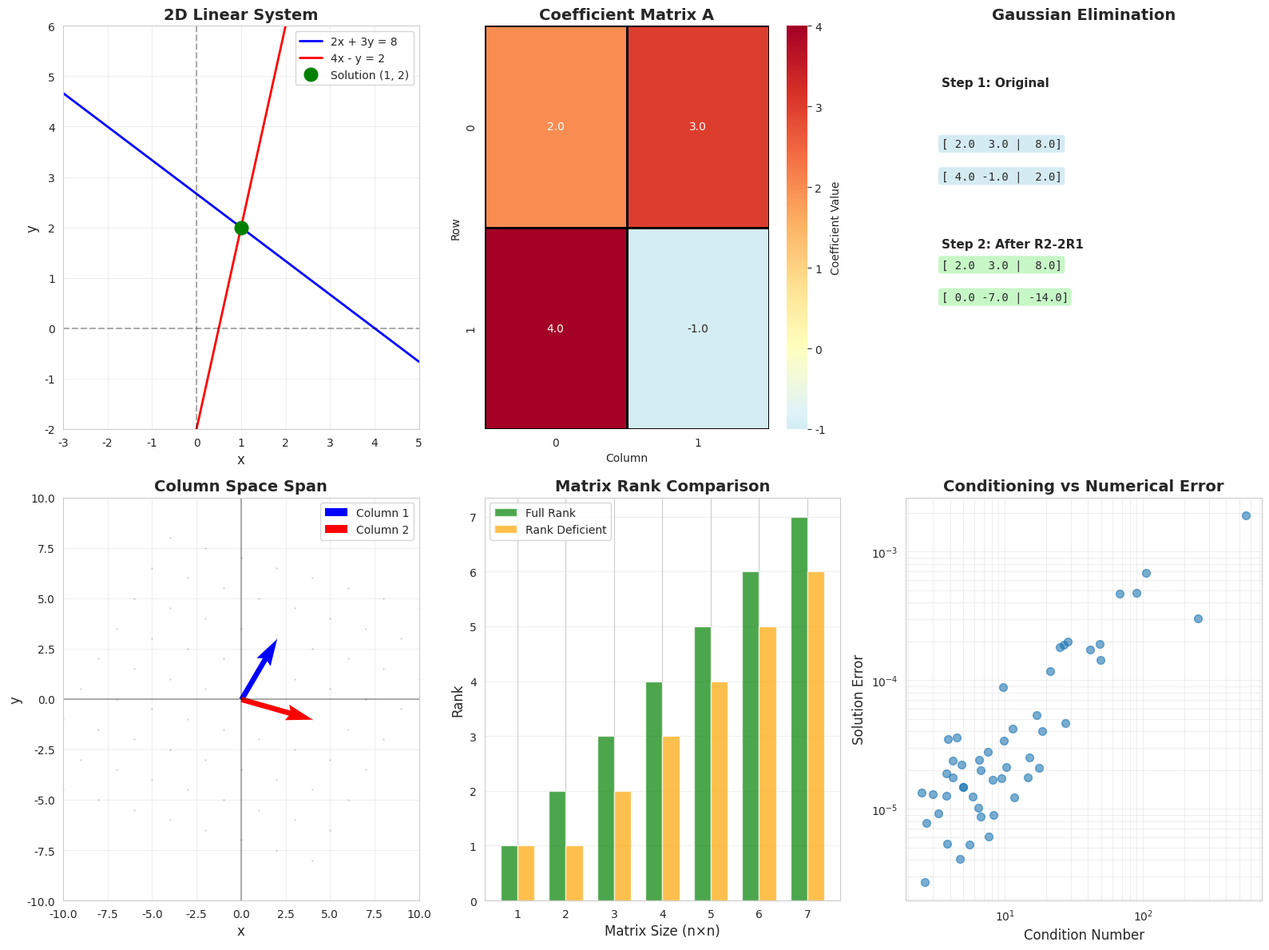

The matplotlib source for this figure:
#Day 4: Systems of Linear Equations

#Read: Mathematics for ML Chapter 2 (Section 2.3) - Solving linear systems
#Watch: Coursera Week 3 - Gaussian elimination, matrix inverses
#Focus: Row reduction, rank, linear independence

#Project 1: Solving Linear Equations
#Set up 3-4 real-world problems as Ax = b
#Solve using np.linalg.solve()
#Verify solutions by substitution
#Handle singular matrices (discuss why no solution exists)


#Project 2: Network Flow Model
#Model a 4-intersection traffic network
#Set up conservation equations: flow in = flow out
#Solve for unknown flows
#Visualize network with node/edge diagram

#Exercise Set:
#Solve 10 systems by hand using Gaussian elimination
#dentify inconsistent and underdetermined systems


import numpy as np
import matplotlib.pyplot as plt
import seaborn as sns
from scipy import linalg

# Set visualization style
sns.set_style("whitegrid")
plt.rcParams['figure.figsize'] = (12, 8)

# PART 1: SOLVING LINEAR SYSTEMS - MULTIPLE METHODS


class LinearSystemSolver:
    """Complete toolkit for solving linear systems"""
    
    def __init__(self, A, b):
        self.A = np.array(A, dtype=float)
        self.b = np.array(b, dtype=float)
        self.n = len(b)
        
    def method_1_numpy_solve(self):
        """Method 1: Using numpy's built-in solver (fastest)"""
        try:
            x = np.linalg.solve(self.A, self.b)
            return x, "Success"
        except np.linalg.LinAlgError:
            return None, "Singular matrix - no unique solution"
    
    def method_2_inverse(self):
        """Method 2: Using matrix inverse (x = A^-1 * b)"""
        try:
            A_inv = np.linalg.inv(self.A)
            x = A_inv @ self.b
            return x, "Success"
        except np.linalg.LinAlgError:
            return None, "Matrix not invertible"
    
    def method_3_gaussian_elimination(self):
        """Method 3: Manual Gaussian elimination"""
        # Create augmented matrix [A|b]
        Ab = np.column_stack([self.A.copy(), self.b.copy()])
        n = self.n
        
        # Forward elimination with partial pivoting
        for i in range(n):
            # Find pivot (largest element in column)
            max_row = i + np.argmax(np.abs(Ab[i:, i]))
            if abs(Ab[max_row, i]) < 1e-10:
                return None, "Singular matrix"
            
            # Swap rows
            Ab[[i, max_row]] = Ab[[max_row, i]]
            
            # Eliminate below pivot
            for j in range(i + 1, n):
                factor = Ab[j, i] / Ab[i, i]
                Ab[j, i:] -= factor * Ab[i, i:]
        
        # Back substitution
        x = np.zeros(n)
        for i in range(n - 1, -1, -1):
            x[i] = (Ab[i, -1] - np.sum(Ab[i, i+1:n] * x[i+1:n])) / Ab[i, i]
        
        return x, "Success"
    
    def method_4_lu_decomposition(self):
        """Method 4: LU decomposition"""
        try:
            P, L, U = linalg.lu(self.A)
            # Solve Ly = Pb, then Ux = y
            y = linalg.solve_triangular(L, P.T @ self.b, lower=True)
            x = linalg.solve_triangular(U, y, lower=False)
            return x, "Success"
        except:
            return None, "LU decomposition failed"
    
    def method_5_cramer_rule(self):
        """Method 5: Cramer's rule (only for small systems)"""
        det_A = np.linalg.det(self.A)
        if abs(det_A) < 1e-10:
            return None, "Determinant is zero"
        
        x = np.zeros(self.n)
        for i in range(self.n):
            A_i = self.A.copy()
            A_i[:, i] = self.b
            x[i] = np.linalg.det(A_i) / det_A
        
        return x, "Success"
    
    def compare_all_methods(self):
        """Compare all methods and their performance"""
        methods = [
            ("NumPy solve", self.method_1_numpy_solve),
            ("Matrix inverse", self.method_2_inverse),
            ("Gaussian elimination", self.method_3_gaussian_elimination),
            ("LU decomposition", self.method_4_lu_decomposition),
            ("Cramer's rule", self.method_5_cramer_rule)
        ]
        
        print("="*70)
        print("COMPARING ALL SOLUTION METHODS")
        print("="*70)
        
        for name, method in methods:
            import time
            start = time.time()
            result, status = method()
            elapsed = time.time() - start
            
            print(f"\n{name}:")
            print(f"  Status: {status}")
            if result is not None:
                print(f"  Solution: {result}")
                print(f"  Time: {elapsed*1000:.4f} ms")
                print(f"  Verification (Ax): {self.A @ result}")
                print(f"  Error: {np.linalg.norm(self.A @ result - self.b):.2e}")
            print("-"*70)


# Example usage
print("\n" + "="*70)
print("EXAMPLE 1: Simple 2x2 System")
print("="*70)
A = [[2, 3], [4, -1]]
b = [8, 2]
solver = LinearSystemSolver(A, b)
solver.compare_all_methods()



# PART 2: GAUSSIAN ELIMINATION - DETAILED IMPLEMENTATION

def gaussian_elimination_verbose(A, b):
    """Gaussian elimination with step-by-step output"""
    A = np.array(A, dtype=float)
    b = np.array(b, dtype=float)
    n = len(b)
    
    # Augmented matrix
    Ab = np.column_stack([A, b])
    
    print("\n" + "="*70)
    print("GAUSSIAN ELIMINATION - STEP BY STEP")
    print("="*70)
    print("\nInitial augmented matrix [A|b]:")
    print(Ab)
    
    # Forward elimination
    print("\n--- FORWARD ELIMINATION ---")
    for i in range(n):
        print(f"\nStep {i+1}: Eliminate column {i} below row {i}")
        
        # Partial pivoting
        max_row = i + np.argmax(np.abs(Ab[i:, i]))
        if max_row != i:
            Ab[[i, max_row]] = Ab[[max_row, i]]
            print(f"  Swapped row {i} with row {max_row}")
        
        pivot = Ab[i, i]
        print(f"  Pivot element: {pivot:.4f}")
        
        # Eliminate
        for j in range(i + 1, n):
            factor = Ab[j, i] / Ab[i, i]
            Ab[j, i:] -= factor * Ab[i, i:]
            print(f"  R{j} = R{j} - ({factor:.4f}) * R{i}")
        
        print(f"\nMatrix after step {i+1}:")
        print(Ab)
    
    # Back substitution
    print("\n--- BACK SUBSTITUTION ---")
    x = np.zeros(n)
    for i in range(n - 1, -1, -1):
        x[i] = (Ab[i, -1] - np.sum(Ab[i, i+1:n] * x[i+1:n])) / Ab[i, i]
        print(f"x[{i}] = {x[i]:.4f}")
    
    return x

# Example
A = [[2, 1, -1], [-3, -1, 2], [-2, 1, 2]]
b = [8, -11, -3]
solution = gaussian_elimination_verbose(A, b)



# PART 3: MATRIX RANK AND ROW REDUCTION


def analyze_matrix_rank(A):
    """Comprehensive rank analysis"""
    A = np.array(A, dtype=float)
    
    print("\n" + "="*70)
    print("MATRIX RANK ANALYSIS")
    print("="*70)
    print("\nOriginal matrix:")
    print(A)
    print(f"Shape: {A.shape}")
    
    # Compute rank
    rank = np.linalg.matrix_rank(A)
    print(f"\nRank: {rank}")
    print(f"Is full rank? {rank == min(A.shape)}")
    
    # Row reduction to echelon form
    U = A.copy()
    m, n = U.shape
    
    print("\nRow reduction to echelon form:")
    pivot_count = 0
    for i in range(min(m, n)):
        # Find pivot
        pivot_row = i + np.argmax(np.abs(U[i:, i]))
        if abs(U[pivot_row, i]) > 1e-10:
            U[[i, pivot_row]] = U[[pivot_row, i]]
            U[i] /= U[i, i]  # Normalize
            
            # Eliminate below
            for j in range(i + 1, m):
                U[j] -= U[j, i] * U[i]
            
            pivot_count += 1
    
    print(U)
    print(f"\nNumber of non-zero rows: {pivot_count}")
    
    # SVD for detailed analysis
    U_svd, s, Vt = np.linalg.svd(A)
    print(f"\nSingular values: {s}")
    print(f"Condition number: {np.max(s)/np.min(s):.2e}")
    
    return rank

# Examples
print("\nExample 1: Full rank matrix")
A1 = [[1, 2], [3, 4]]
analyze_matrix_rank(A1)

print("\nExample 2: Rank deficient matrix")
A2 = [[1, 2, 3], [2, 4, 6], [1, 1, 1]]
analyze_matrix_rank(A2)



# PART 4: LINEAR INDEPENDENCE


def test_linear_independence(vectors):
    """Test if vectors are linearly independent"""
    A = np.array(vectors)
    
    print("\n" + "="*70)
    print("LINEAR INDEPENDENCE TEST")
    print("="*70)
    print("\nVectors:")
    for i, v in enumerate(vectors):
        print(f"v{i+1} = {v}")
    
    # Method 1: Rank test
    rank = np.linalg.matrix_rank(A)
    n_vectors = A.shape[0]
    
    print(f"\nNumber of vectors: {n_vectors}")
    print(f"Rank of matrix: {rank}")
    
    if rank == n_vectors:
        print("[OK] LINEARLY INDEPENDENT")
        independent = True
    else:
        print("[FAIL] LINEARLY DEPENDENT")
        independent = False
    
    # Method 2: Find linear combination (if dependent)
    if not independent:
        print("\nFinding linear combination:")
        # Solve homogeneous system
        null_space = linalg.null_space(A.T)
        if null_space.size > 0:
            coeffs = null_space[:, 0]
            print(f"Coefficients: {coeffs}")
            
            # Normalize
            coeffs = coeffs / coeffs[np.argmax(np.abs(coeffs))]
            print(f"Normalized: {coeffs}")
            
            # Show combination
            print("\nLinear combination (approximately zero):")
            result = np.sum([c * np.array(v) for c, v in zip(coeffs, vectors)], axis=0)
            print(f"Result: {result}")
    
    # Method 3: Determinant (square matrices only)
    if A.shape[0] == A.shape[1]:
        det = np.linalg.det(A)
        print(f"\nDeterminant: {det:.6f}")
        print(f"Non-singular: {abs(det) > 1e-10}")
    
    return independent

# Examples
print("\nExample 1: Independent vectors")
v1 = [1, 0, 0]
v2 = [0, 1, 0]
v3 = [0, 0, 1]
test_linear_independence([v1, v2, v3])

print("\nExample 2: Dependent vectors")
v1 = [1, 2, 3]
v2 = [2, 4, 6]  # 2 * v1
v3 = [1, 1, 1]
test_linear_independence([v1, v2, v3])



# PART 5: COMPREHENSIVE VISUALIZATIONS


def create_comprehensive_visualization():
    """Create all visualizations for linear systems"""
    
    fig = plt.figure(figsize=(16, 12))
    
    # 1. System of equations (2D)
    ax1 = plt.subplot(2, 3, 1)
    x = np.linspace(-5, 5, 100)
    y1 = (8 - 2*x) / 3  # 2x + 3y = 8
    y2 = (2 - 4*x) / (-1)  # 4x - y = 2
    ax1.plot(x, y1, 'b-', linewidth=2, label='2x + 3y = 8')
    ax1.plot(x, y2, 'r-', linewidth=2, label='4x - y = 2')
    ax1.plot(1, 2, 'go', markersize=12, label='Solution (1, 2)')
    ax1.axhline(y=0, color='k', linestyle='--', alpha=0.3)
    ax1.axvline(x=0, color='k', linestyle='--', alpha=0.3)
    ax1.set_xlabel('x', fontsize=12)
    ax1.set_ylabel('y', fontsize=12)
    ax1.set_title('2D Linear System', fontsize=14, fontweight='bold')
    ax1.legend()
    ax1.grid(True, alpha=0.3)
    ax1.set_xlim(-3, 5)
    ax1.set_ylim(-2, 6)
    
    # 2. Coefficient matrix heatmap
    ax2 = plt.subplot(2, 3, 2)
    A = np.array([[2, 3], [4, -1]])
    sns.heatmap(A, annot=True, fmt='.1f', cmap='RdYlBu_r', 
                center=0, cbar_kws={'label': 'Coefficient Value'},
                linewidths=2, linecolor='black', ax=ax2)
    ax2.set_title('Coefficient Matrix A', fontsize=14, fontweight='bold')
    ax2.set_xlabel('Column')
    ax2.set_ylabel('Row')
    
    # 3. Gaussian elimination animation
    ax3 = plt.subplot(2, 3, 3)
    steps = [
        np.array([[2, 3, 8], [4, -1, 2]]),
        np.array([[2, 3, 8], [0, -7, -14]])
    ]
    colors = ['lightblue', 'lightgreen']
    for i, step in enumerate(steps):
        y_offset = i * 3
        for j, row in enumerate(step):
            text = f"[{row[0]:4.1f} {row[1]:4.1f} | {row[2]:4.1f}]"
            ax3.text(0.1, 0.7 - y_offset*0.1 - j*0.08, text, 
                    fontsize=10, family='monospace',
                    bbox=dict(boxstyle='round', facecolor=colors[i], alpha=0.5))
    ax3.text(0.1, 0.85, 'Step 1: Original', fontsize=11, fontweight='bold')
    ax3.text(0.1, 0.45, 'Step 2: After R2-2R1', fontsize=11, fontweight='bold')
    ax3.set_xlim(0, 1)
    ax3.set_ylim(0, 1)
    ax3.axis('off')
    ax3.set_title('Gaussian Elimination', fontsize=14, fontweight='bold')
    
    # 4. Vector space visualization
    ax4 = plt.subplot(2, 3, 4)
    origin = [0, 0]
    v1 = [2, 3]
    v2 = [4, -1]
    ax4.quiver(*origin, v1[0], v1[1], angles='xy', scale_units='xy', 
               scale=1, color='blue', width=0.015, label='Column 1')
    ax4.quiver(*origin, v2[0], v2[1], angles='xy', scale_units='xy', 
               scale=1, color='red', width=0.015, label='Column 2')
    # Show span
    for a in np.linspace(-2, 2, 9):
        for b in np.linspace(-2, 2, 9):
            result = a * np.array(v1) + b * np.array(v2)
            ax4.plot(result[0], result[1], 'k.', alpha=0.1, markersize=2)
    ax4.set_xlim(-10, 10)
    ax4.set_ylim(-10, 10)
    ax4.axhline(y=0, color='k', linestyle='-', alpha=0.3)
    ax4.axvline(x=0, color='k', linestyle='-', alpha=0.3)
    ax4.set_xlabel('x', fontsize=12)
    ax4.set_ylabel('y', fontsize=12)
    ax4.set_title('Column Space Span', fontsize=14, fontweight='bold')
    ax4.legend()
    ax4.grid(True, alpha=0.3)
    
    # 5. Rank vs Matrix Size
    ax5 = plt.subplot(2, 3, 5)
    sizes = range(1, 8)
    full_ranks = []
    deficient_ranks = []
    for n in sizes:
        # Full rank
        M1 = np.random.randn(n, n)
        full_ranks.append(np.linalg.matrix_rank(M1))
        
        # Rank deficient
        M2 = np.random.randn(n, n)
        M2[-1] = M2[0]  # Make last row equal to first
        deficient_ranks.append(np.linalg.matrix_rank(M2))
    
    x_pos = np.arange(len(sizes))
    width = 0.35
    ax5.bar(x_pos - width/2, full_ranks, width, label='Full Rank', 
            color='green', alpha=0.7)
    ax5.bar(x_pos + width/2, deficient_ranks, width, label='Rank Deficient',
            color='orange', alpha=0.7)
    ax5.set_xlabel('Matrix Size (n×n)', fontsize=12)
    ax5.set_ylabel('Rank', fontsize=12)
    ax5.set_title('Matrix Rank Comparison', fontsize=14, fontweight='bold')
    ax5.set_xticks(x_pos)
    ax5.set_xticklabels(sizes)
    ax5.legend()
    ax5.grid(True, alpha=0.3, axis='y')
    
    # 6. Condition number vs Error
    ax6 = plt.subplot(2, 3, 6)
    cond_numbers = []
    errors = []
    for _ in range(50):
        n = 3
        A = np.random.randn(n, n)
        cond = np.linalg.cond(A)
        x_true = np.random.randn(n)
        b = A @ x_true
        b_noisy = b + 1e-5 * np.random.randn(n)
        x_computed = np.linalg.solve(A, b_noisy)
        error = np.linalg.norm(x_computed - x_true)
        
        cond_numbers.append(cond)
        errors.append(error)
    
    ax6.scatter(cond_numbers, errors, alpha=0.6, s=50)
    ax6.set_xscale('log')
    ax6.set_yscale('log')
    ax6.set_xlabel('Condition Number', fontsize=12)
    ax6.set_ylabel('Solution Error', fontsize=12)
    ax6.set_title('Conditioning vs Numerical Error', fontsize=14, fontweight='bold')
    ax6.grid(True, alpha=0.3, which='both')
    
    plt.tight_layout()
    plt.savefig('linear_systems_complete_visualization.png', dpi=300, bbox_inches='tight')
    print("\n[OK] Visualization saved as 'linear_systems_complete_visualization.png'")
    # plt.show()

# Create all visualizations
create_comprehensive_visualization()



# PART 6: REAL-WORLD APPLICATION EXAMPLES


def application_circuit_analysis():
    """Example: Kirchhoff's laws in circuit analysis"""
    print("\n" + "="*70)
    print("APPLICATION 1: ELECTRICAL CIRCUIT ANALYSIS")
    print("="*70)
    print("""
    Circuit with 3 loops:
    Loop 1: 10V - I1*2Ohm - I2*3Ohm = 0
    Loop 2: I2*3Ohm - I3*4Ohm = 0
    Current conservation: I1 = I2 + I3
    """)
    
    # System of equations
    A = np.array([
        [2, 3, 0],    # Loop 1
        [0, 3, -4],   # Loop 2
        [1, -1, -1]   # Current conservation
    ])
    b = np.array([10, 0, 0])
    
    currents = np.linalg.solve(A, b)
    print(f"\nSolution:")
    print(f"I1 = {currents[0]:.3f} A")
    print(f"I2 = {currents[1]:.3f} A")
    print(f"I3 = {currents[2]:.3f} A")

def application_portfolio_optimization():
    """Example: Portfolio allocation"""
    print("\n" + "="*70)
    print("APPLICATION 2: PORTFOLIO OPTIMIZATION")
    print("="*70)
    print("""
    Invest in 3 assets with constraints:
    - Total investment = $10,000
    - Expected return = $500
    - Risk constraint
    """)
    
    # Constraints matrix
    A = np.array([
        [1, 1, 1],      # Total money
        [0.05, 0.03, 0.07],  # Expected returns
        [2, 1, 4]       # Risk weights
    ])
    b = np.array([10000, 500, 15000])
    
    allocation = np.linalg.solve(A, b)
    print(f"\nOptimal allocation:")
    for i, amount in enumerate(allocation):
        print(f"Asset {i+1}: ${amount:.2f}")

# Run applications
application_circuit_analysis()
application_portfolio_optimization()



# Main Points 
'''
1. CHOOSING THE RIGHT METHOD:
   - Small systems (n < 10): Any method works
   - Large systems: Use np.linalg.solve (uses LU internally)
   - Multiple right-hand sides: Use LU decomposition once
   - Sparse systems: Use scipy.sparse.linalg
   
2. NUMERICAL STABILITY:
   - Always check condition number
   - Use partial pivoting in Gaussian elimination
   - Be aware of floating-point errors
   
3. CHECKING SOLUTIONS:
   - Verify: ||Ax - b|| should be small
   - Check residual norm
   - Test edge cases
   
4. RANK AND INDEPENDENCE:
   - Use rank to determine solvability
   - Check determinant for square matrices
   - Use SVD for numerical rank with tolerance
   
5. VISUALIZATION TIPS:
   - Plot 2D systems to understand geometry
   - Use heatmaps for matrix structure
   - Visualize column space for intuition

6. COMMON PITFALLS:
   - Don't invert matrices unless necessary (slow and unstable)
   - Check for singular matrices before solving
   - Be careful with ill-conditioned systems
   - Always use appropriate tolerances
'''
